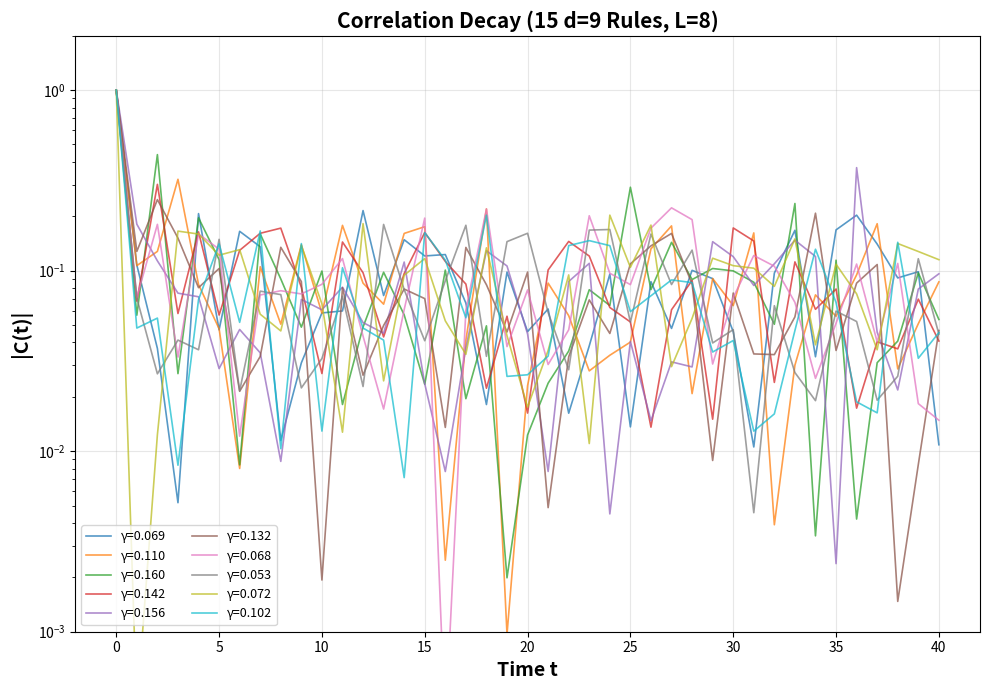
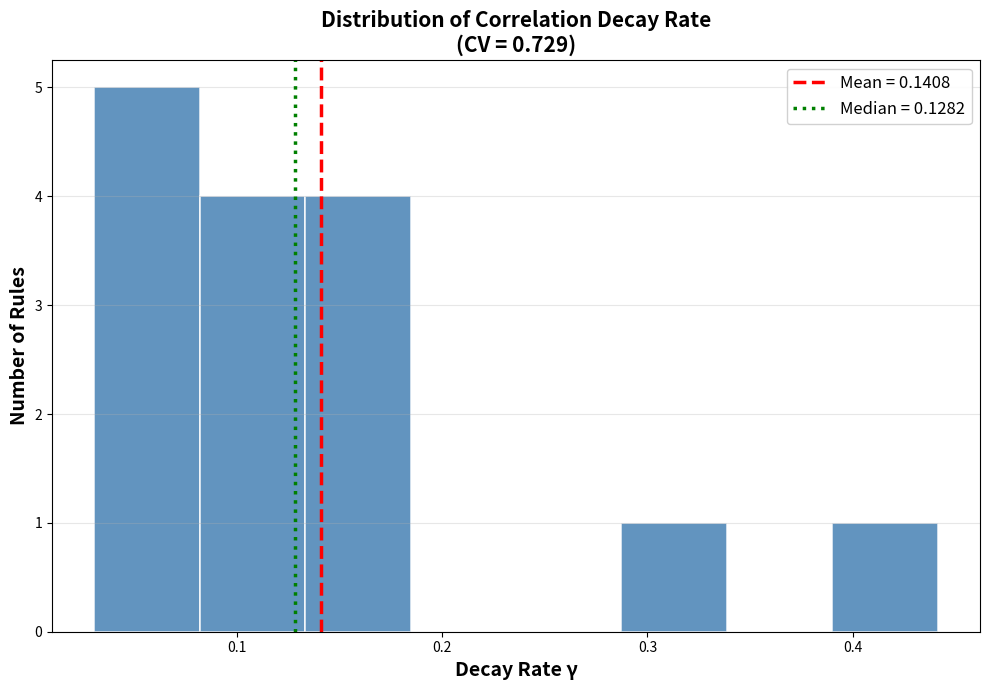

Here is the Python script that generated these plots, in order:
import numpy as np
import matplotlib.pyplot as plt

# ============================================================
# Setup
# ============================================================
otimes = np.array([[-1, 1, 0], [1, 0, -1], [0, -1, 1]])

def state_to_idx(val):
    return val + 1

def apply_otimes(a, b):
    return otimes[state_to_idx(a), state_to_idx(b)]

def f_to_array(f_values):
    f = np.zeros((3, 3, 3), dtype=int)
    for idx, val in enumerate(f_values):
        i = idx // 9
        j = (idx % 9) // 3
        k = idx % 3
        f[i, j, k] = val
    return f

def apply_rule(f, s_left, s_self, s_right, r):
    f_out = f[state_to_idx(s_left), state_to_idx(s_self), state_to_idx(s_right)]
    sigma_new = apply_otimes(f_out, r)
    r_new = s_self
    return sigma_new, r_new

def get_d_value(f):
    from itertools import product
    def F_index(sigma_i, r_i, sigma_next, r_next):
        idx = 0
        for val in [sigma_i, r_i, sigma_next, r_next]:
            idx = idx * 3 + (val + 1)
        return idx
    
    states = [-1, 0, 1]
    L = 3
    n_configs = 3**(2*L)
    M = np.zeros((n_configs, 81), dtype=float)
    row = 0
    
    for config in product(states, repeat=2*L):
        sigmas = list(config[0::2])
        rs = list(config[1::2])
        
        sigmas_new = [0]*L
        rs_new = [0]*L
        for i in range(L):
            s_left = sigmas[(i-1)%L]
            s_self = sigmas[i]
            s_right = sigmas[(i+1)%L]
            sigmas_new[i], rs_new[i] = apply_rule(f, s_left, s_self, s_right, rs[i])
        
        for i in range(L):
            i_next = (i+1)%L
            M[row, F_index(sigmas_new[i], rs_new[i], sigmas_new[i_next], rs_new[i_next])] += 1
            M[row, F_index(sigmas[i], rs[i], sigmas[i_next], rs[i_next])] -= 1
        row += 1
    
    rank = np.linalg.matrix_rank(M)
    return 81 - rank

def compute_correlation(f, L, n_samples=20, max_steps=50):
    states = [-1, 0, 1]
    all_corr = []
    
    for _ in range(n_samples):
        config = list(np.random.choice(states, 2*L))
        sigmas_0 = np.array([config[2*i] for i in range(L)])
        mean_0 = np.mean(sigmas_0)
        std_0 = np.std(sigmas_0)
        
        if std_0 < 1e-10:
            continue
        
        sigmas_0_norm = (sigmas_0 - mean_0) / std_0
        
        corr_t = [1.0]
        
        for t in range(1, max_steps+1):
            sigmas = config[0::2]
            rs = config[1::2]
            new_config = [0] * (2*L)
            for i in range(L):
                s_left = sigmas[(i-1) % L]
                s_self = sigmas[i]
                s_right = sigmas[(i+1) % L]
                new_s, new_r = apply_rule(f, s_left, s_self, s_right, rs[i])
                new_config[2*i] = new_s
                new_config[2*i+1] = new_r
            config = new_config
            
            sigmas_t = np.array([config[2*i] for i in range(L)])
            mean_t = np.mean(sigmas_t)
            std_t = np.std(sigmas_t)
            
            if std_t > 1e-10:
                sigmas_t_norm = (sigmas_t - mean_t) / std_t
                corr = np.mean(sigmas_0_norm * sigmas_t_norm)
            else:
                corr = 0
            corr_t.append(corr)
        
        all_corr.append(corr_t)
    
    return np.mean(all_corr, axis=0)

def fit_decay_rate(corr, t_max=20):
    t = np.arange(t_max+1)
    c = corr[:t_max+1]
    valid = c > 0.01
    if np.sum(valid) < 5:
        return -1
    t_valid = t[valid]
    c_valid = c[valid]
    coeffs = np.polyfit(t_valid, np.log(c_valid), 1)
    return -coeffs[0]

# ============================================================
# Find d=9 rules
# ============================================================

print("Finding d=9 rules...")
np.random.seed(42)

d9_rules = []
d9_f_arrays = []
attempts = 0

while len(d9_rules) < 15 and attempts < 5000:
    f_vec = np.random.choice([-1, 0, 1], 27)
    f_arr = f_to_array(f_vec)
    d = get_d_value(f_arr)
    if d == 9:
        d9_rules.append(f_vec)
        d9_f_arrays.append(f_arr)
        print(f"  Found #{len(d9_rules)} (attempt {attempts+1})")
    attempts += 1

print(f"\nFound {len(d9_rules)} d=9 rules")

# ============================================================
# Compute correlation decay rates
# ============================================================

L = 8
print(f"\nComputing correlation decay rates (L={L})...")

all_gamma = []
all_correlations = []

for idx, f_arr in enumerate(d9_f_arrays):
    print(f"  Rule {idx+1}/{len(d9_f_arrays)}...")
    corr = compute_correlation(f_arr, L, n_samples=15, max_steps=40)
    gamma = fit_decay_rate(corr, t_max=15)
    all_gamma.append(gamma)
    all_correlations.append(corr)
    print(f"    γ = {gamma:.4f}")

all_gamma = np.array(all_gamma)
valid_gamma = all_gamma > 0
gamma_valid = all_gamma[valid_gamma]

print(f"\nValid fits: {np.sum(valid_gamma)}/{len(all_gamma)}")
print(f"Mean γ = {np.mean(gamma_valid):.4f}, Std γ = {np.std(gamma_valid):.4f}, CV = {np.std(gamma_valid)/np.mean(gamma_valid):.4f}")

# ============================================================
# FIGURE 1: Correlation functions
# ============================================================

fig1, ax1 = plt.subplots(figsize=(10, 7))

t = np.arange(41)
for idx, corr in enumerate(all_correlations):
    if idx < 10:
        label = f'γ={all_gamma[idx]:.3f}' if all_gamma[idx] > 0 else 'failed'
        ax1.plot(t, np.abs(corr), '-', linewidth=1.2, alpha=0.75, label=label)

ax1.set_yscale('log')
ax1.set_xlabel('Time t', fontsize=14, fontweight='bold')
ax1.set_ylabel('|C(t)|', fontsize=14, fontweight='bold')
ax1.set_title(f'Correlation Decay ({len(d9_rules)} d=9 Rules, L={L})', fontsize=15, fontweight='bold')
ax1.legend(fontsize=9, loc='lower left', ncol=2)
ax1.grid(True, alpha=0.3)
ax1.set_ylim(0.001, 2)

plt.tight_layout()
plt.savefig('fig_correlation_decay.png', dpi=200, bbox_inches='tight')
print("Saved: fig_correlation_decay.png")
plt.show()

# ============================================================
# FIGURE 2: Histogram of γ
# ============================================================

fig2, ax2 = plt.subplots(figsize=(10, 7))

ax2.hist(gamma_valid, bins=8, color='steelblue', edgecolor='white', alpha=0.85, linewidth=1.2)
ax2.axvline(x=np.mean(gamma_valid), color='red', linestyle='--', linewidth=2.5, 
            label=f'Mean = {np.mean(gamma_valid):.4f}')
ax2.axvline(x=np.median(gamma_valid), color='green', linestyle=':', linewidth=2.5, 
            label=f'Median = {np.median(gamma_valid):.4f}')
ax2.set_xlabel('Decay Rate γ', fontsize=14, fontweight='bold')
ax2.set_ylabel('Number of Rules', fontsize=14, fontweight='bold')
ax2.set_title(f'Distribution of Correlation Decay Rate\n'
              f'(CV = {np.std(gamma_valid)/np.mean(gamma_valid):.3f})', 
              fontsize=15, fontweight='bold')
ax2.legend(fontsize=12, framealpha=0.9)
ax2.grid(True, alpha=0.3, axis='y')

plt.tight_layout()
plt.savefig('fig_gamma_histogram.png', dpi=200, bbox_inches='tight')
print("Saved: fig_gamma_histogram.png")
plt.show()
